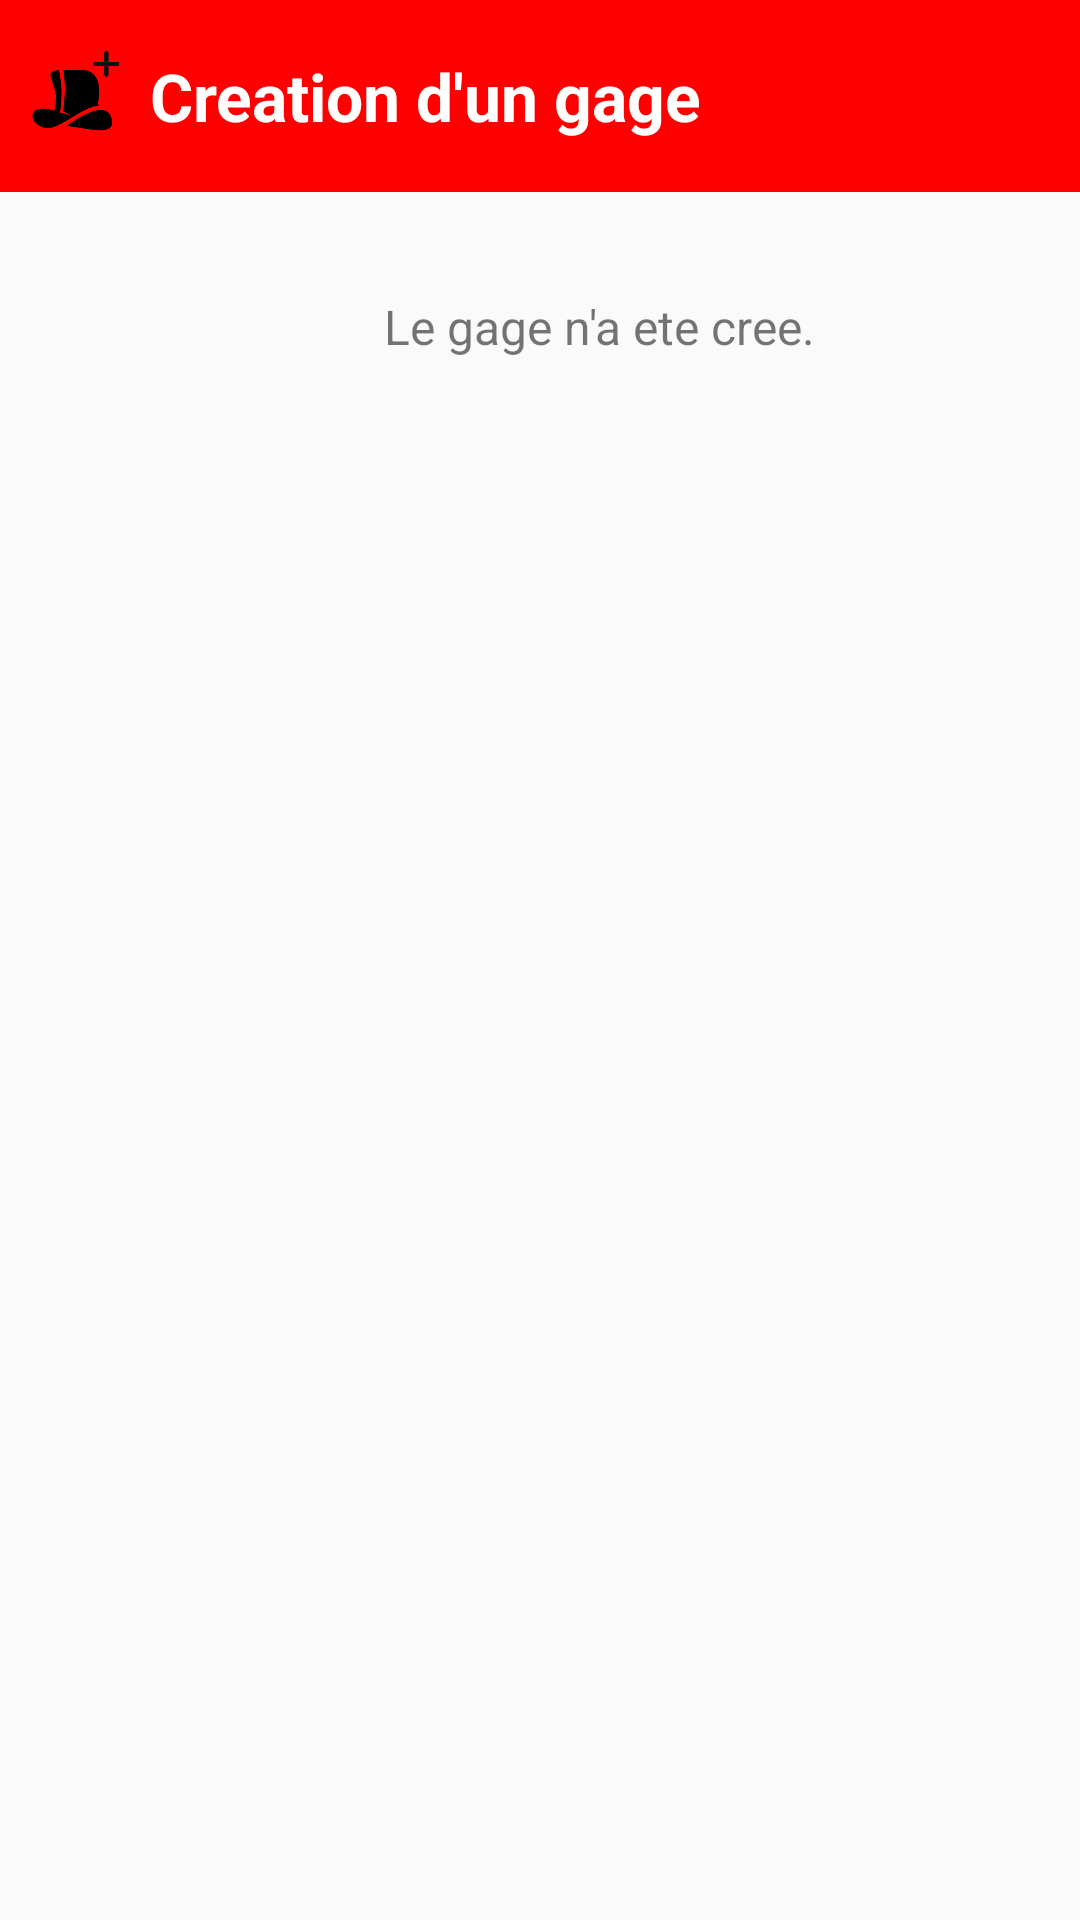

This screen was rendered from an Android layout file. Write that file and the resources it references.
<!-- AndroidManifest.xml: application theme AppTheme -->
<!-- res/layout/creation_objective_ko_layout.xml -->
<?xml version="1.0" encoding="utf-8"?>
<LinearLayout
    xmlns:android="http://schemas.android.com/apk/res/android" android:layout_width="match_parent"
    android:layout_height="match_parent"
    android:orientation="vertical">

    <LinearLayout
        android:layout_width="match_parent"
        android:layout_height="64dp"
        android:background="@color/warningColor">

        <ImageView
            android:layout_width="30dp"
            android:layout_height="30dp"
            android:layout_marginLeft="10dp"
            android:layout_gravity="center"
            android:src="@drawable/add_objective_icon"/>

        <TextView
            android:layout_width="match_parent"
            android:layout_height="wrap_content"
            android:text="Creation d'un gage"
            android:layout_gravity="center"
            android:textColor="@color/white"
            android:textSize="22sp"
            android:layout_marginLeft="10dp"
            android:textStyle="bold"/>
    </LinearLayout>

    <LinearLayout
        android:layout_width="match_parent"
        android:layout_height="wrap_content"
        android:orientation="vertical">
        <LinearLayout
            android:layout_width="match_parent"
            android:layout_height="wrap_content"
            android:layout_marginTop="30dp"
            android:gravity="center">

            <ImageView
                android:layout_width="30dp"
                android:layout_height="30dp"
                android:src="@drawable/error"
                android:layout_gravity="center"/>

            <TextView
                android:layout_width="wrap_content"
                android:layout_height="wrap_content"
                android:text="Le gage n'a ete cree."
                android:layout_gravity="center"
                android:layout_marginLeft="10dp"
                android:textSize="16sp"
                />
        </LinearLayout>

    </LinearLayout>



</LinearLayout>
<!-- resources referenced by this layout -->
<resources>
  <color name="warningColor">#FF0000</color>
  <color name="white">#FFFFFF</color>
  <!-- drawable add_objective_icon: png bitmap (drawable, 30747 bytes) -->
  <style name="AppTheme" parent="Theme.AppCompat.Light.DarkActionBar">
          
          <item name="colorPrimary">@color/colorPrimary</item>
          <item name="colorPrimaryDark">@color/colorPrimaryDark</item>
          <item name="colorAccent">@color/colorAccent</item>
      </style>
  <color name="colorPrimary">@color/main_green</color>
  <color name="colorPrimaryDark">#303F9F</color>
  <color name="colorAccent">@color/colorPrimary</color>
  <color name="main_green">#4CC176</color>
</resources>
